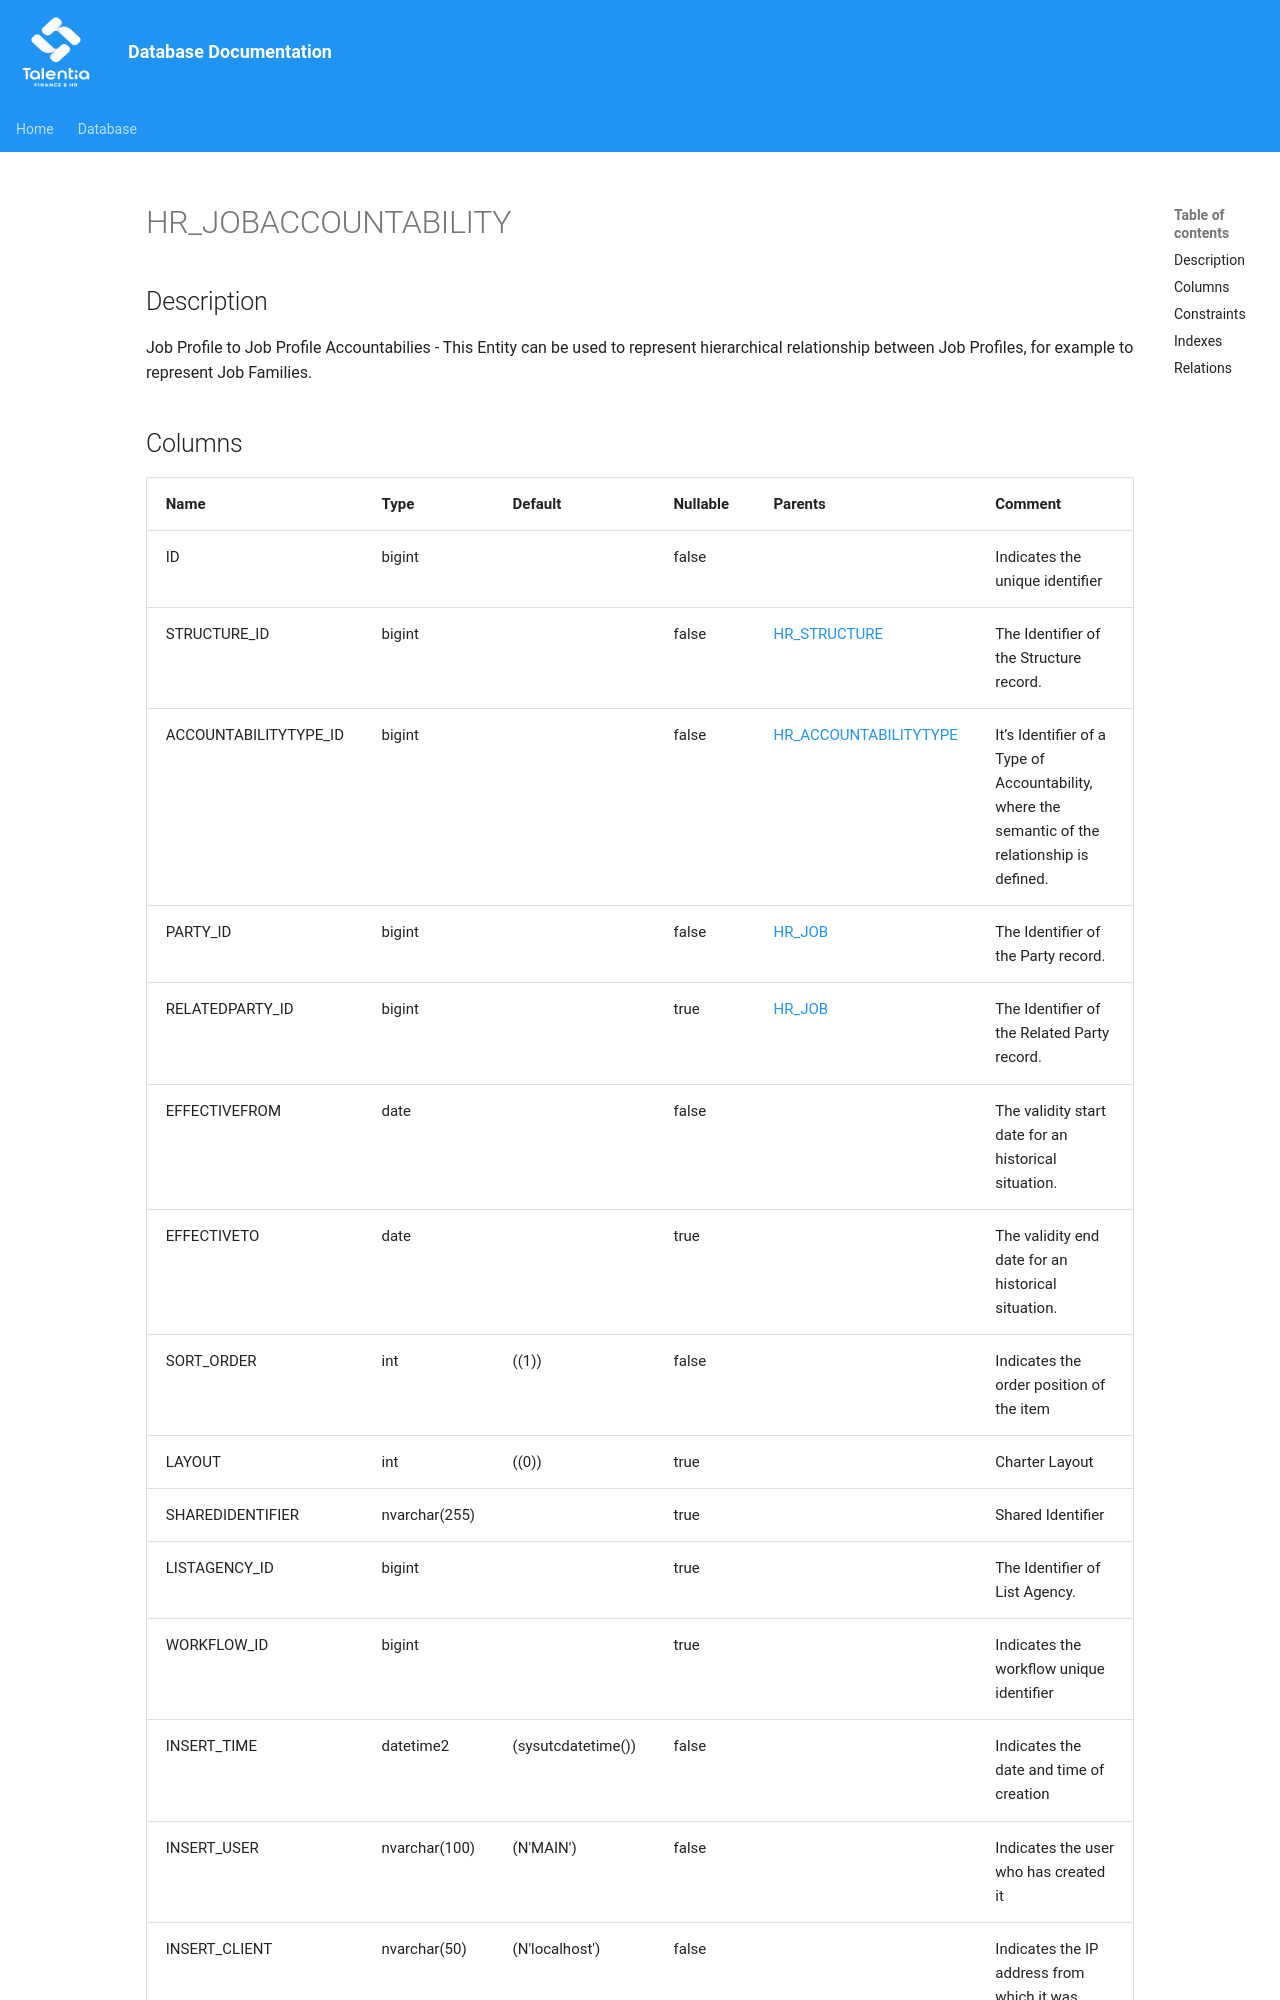

repository: giovanniporcelli/documentazione-db · page: schema/HR_JOBACCOUNTABILITY/index.html · generator: mkdocs

# HR_JOBACCOUNTABILITY

## Description

Job Profile to Job Profile Accountabilies - This Entity can be used to represent hierarchical relationship between Job Profiles, for example to represent Job Families.
